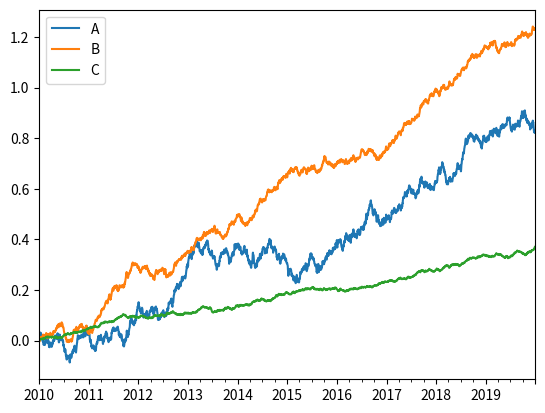

Generate this figure with matplotlib:
"""
Portfolio Weighting Schemes Comparison

This script compares three different approaches to constructing portfolio weights:
1. Optimal (mean-variance): Maximizes Sharpe ratio using full covariance matrix
2. Equal volatility: Allocates inversely to volatility (ignores correlations and returns)
3. Sharpe ratio: Allocates proportional to individual Sharpe ratios (ignores correlations)

Key Question: Which weighting scheme produces the best risk-adjusted returns?

Concepts Covered:
- Mean-variance optimization (Markowitz)
- Risk parity / volatility weighting
- Position sizing based on Sharpe ratios
- Leverage and its effect on Sharpe ratio
"""

import matplotlib.pyplot as plt
import numpy as np
import pandas as pd


def optimal_weights(sigma, mu):
    """
    Calculate mean-variance optimal weights (maximum Sharpe ratio portfolio).

    Args:
        sigma: Covariance matrix of returns (captures variances AND correlations)
        mu: Expected returns vector

    Returns:
        np.array: Optimal weights normalized to sum to 1 in absolute terms

    Mathematical Background:
        This is the tangency portfolio from Modern Portfolio Theory (Markowitz):
        w* = Σ^(-1) × μ

        The formula accounts for:
        - Higher expected returns → larger weights
        - Higher variance → smaller weights (risk penalty)
        - Correlations → diversification benefit

    Financial Intuition:
        - Overweights high-return, low-vol assets
        - Reduces exposure to highly correlated assets (less diversification benefit)
        - Can produce extreme weights if returns/vols differ significantly
        - In practice, often requires constraints (no short sales, max weight, etc.)
    """
    # Core mean-variance optimization formula
    wgt = np.linalg.inv(sigma) @ mu

    # Normalize so absolute weights sum to 1
    # This allows for long/short positions while controlling total exposure
    wgt = wgt / np.abs(wgt).sum()

    return wgt


def eqvol_weights(sigma):
    """
    Calculate equal volatility (risk parity) weights.

    Args:
        sigma: Covariance matrix (only diagonal elements are used)

    Returns:
        np.array: Weights inversely proportional to volatility

    Mathematical Background:
        w_i ∝ 1 / σ_i
        Where σ_i = sqrt(σ²_i) is the volatility (std dev) of asset i

    Financial Intuition:
        - Allocate MORE to low-volatility assets
        - Allocate LESS to high-volatility assets
        - Goal: Each position contributes equal risk to portfolio
        - Ignores expected returns (assumes all assets have same Sharpe ratio)
        - Ignores correlations (treats assets as independent)

    When to use:
        - When you believe all assets have similar risk-adjusted returns
        - When you want diversification without return forecasts
        - For risk management (avoid concentration in volatile assets)
    """
    # Extract volatility from diagonal of covariance matrix
    # np.diag(sigma) gives variances (σ²), so we take sqrt
    wgt = 1 / np.sqrt(np.diag(sigma))

    # Normalize weights
    wgt = wgt / np.abs(wgt).sum()

    return wgt


def sr_weights(sigma, mu):
    """
    Calculate Sharpe ratio weights (allocate proportional to individual Sharpe ratios).

    Args:
        sigma: Covariance matrix (only diagonal elements are used)
        mu: Expected returns vector

    Returns:
        np.array: Weights proportional to Sharpe ratio of each asset

    Mathematical Background:
        w_i ∝ μ_i / sig_i^2 = Sharpe_i / sig_i

        Note: This divides by variance (σ²), not std dev (sig)
        So it's actually proportional to SR/vol, which overweights low-vol assets

    Financial Intuition:
        - Allocate MORE to high Sharpe ratio assets
        - Allocate MORE to low volatility assets (via σ² in denominator)
        - Ignores correlations between assets
        - Simple heuristic: "bet more on better risk-adjusted opportunities"

    Limitations:
        - Doesn't account for diversification benefits (correlations)
        - Can concentrate portfolio in few high-SR assets
        - Less sophisticated than mean-variance optimization

    Comparison to optimal weights:
        - Optimal uses Σ^(-1) (accounts for correlations)
        - SR weights uses 1/σ² (ignores correlations)
    """
    # Sharpe ratio weighting formula: mu / variance
    wgt = mu / np.diag(sigma)

    # Normalize weights
    wgt = wgt / np.abs(wgt).sum()

    return wgt

def gen_strat_returns():
    """
    Generate synthetic return series for three strategies with different characteristics.

    Returns:
        pd.DataFrame: Daily returns for strategies A, B, C (2010-2019)

    Strategy Characteristics:
        A: 10% return, 10% vol, corr 0.3 with B
        B: 12% return,  6% vol, corr 0.3 with A (best Sharpe ratio)
        C:  4% return,  2% vol, uncorrelated (low vol, low return)

    Key Design Features:
        - Strategy B has highest Sharpe ratio (12% / 6% = 2.0)
        - Strategy A has moderate Sharpe ratio (10% / 10% = 1.0)
        - Strategy C has lowest Sharpe ratio (4% / 2% = 2.0) - ties with B!
        - A and B are correlated (diversification benefit is limited)
        - C is uncorrelated (provides pure diversification benefit)

    This setup tests:
        - Whether optimal weights correctly identify B as best opportunity
        - Whether C gets included despite low return (diversification value)
        - How different weighting schemes handle correlation structure
    """
    np.random.seed(5)

    # Correlation matrix: A and B are correlated (0.3), C is independent
    corr = [[1, 0.3, 0],
            [0.3, 1, 0],
            [0,   0, 1]]
    corr = np.array(corr)

    # Annualized volatilities converted to daily
    # A: 10% vol (high), B: 6% vol (medium), C: 2% vol (low)
    vols = np.diag(np.array([0.1, 0.06, 0.02])) / np.sqrt(252)

    # Build covariance matrix: Σ = V × Corr × V
    sigma = vols @ corr @ vols

    # Expected daily returns (annualized / 252)
    # A: 10% annual, B: 12% annual, C: 4% annual
    mu = np.array([0.1, 0.12, 0.04]) / 252

    # Generate business day dates (2010-2019)
    dates = pd.date_range('20100101', '20191231', freq='B')

    # Generate correlated returns from multivariate normal distribution
    rets = np.random.multivariate_normal(mu, sigma, size=len(dates))
    rets = pd.DataFrame(rets, columns=['A', 'B', 'C'], index=dates)

    return rets


# ==============================================================================
# PART 1: Generate and Visualize Data
# ==============================================================================

rets = gen_strat_returns()
print(rets)

# Plot cumulative returns to visualize strategy performance over time
# cumsum() adds up daily returns to show total gain/loss
rets.cumsum().plot()
plt.show()

# ==============================================================================
# PART 2: Analyze Individual Strategy Statistics
# ==============================================================================

# Calculate key statistics for each strategy
stats = {}
stats['ret'] = rets.mean() * 252              # Annualized return
stats['vol'] = rets.std() * np.sqrt(252)      # Annualized volatility
stats['SR'] = rets.mean() / rets.std() * np.sqrt(252)  # Sharpe ratio
stats = pd.DataFrame(stats)
print(stats)

# Expected output interpretation:
# - B should have highest Sharpe ratio (~2.0)
# - C should have good Sharpe ratio despite low return (low vol helps)
# - A should have moderate Sharpe ratio (~1.0)

# Compute covariance matrix from returns
# This captures both variances (diagonal) and correlations (off-diagonal)
sigma = rets.cov()
print(sigma)

# Compute mean returns (expected return estimates)
mu = rets.mean()
print(mu)

# ==============================================================================
# PART 3: Calculate Weights Using Different Schemes
# ==============================================================================

weights = {}

# Optimal weights: mean-variance optimization (accounts for correlations)
weights['opt'] = optimal_weights(sigma, mu)

# Equal vol weights: inverse volatility (ignores returns and correlations)
weights['eqvol'] = eqvol_weights(sigma)

# Sharpe ratio weights: proportional to mu/variance (ignores correlations)
weights['sr'] = sr_weights(sigma, mu)

weights = pd.DataFrame(weights)
weights.round(2)  # Display rounded for readability

# Expected weight patterns:
# - opt: Should favor B (high SR) and C (diversification)
# - eqvol: Should favor C (lowest vol), then B, then A
# - sr: Should favor B and C (both have SR = 2.0)

# ==============================================================================
# PART 4: Compare Portfolio Performance
# ==============================================================================

# Construct portfolio returns for each weighting scheme
combo_rets = {}

# For each scheme, multiply returns by weights and sum across strategies
# (rets * weights['opt']): element-wise multiply each strategy's returns by its weight
# .sum(1): sum across columns (axis=1) to get portfolio return each day
combo_rets['opt'] = (rets * weights['opt']).sum(1)
combo_rets['eqvol'] = (rets * weights['eqvol']).sum(1)
combo_rets['sr'] = (rets * weights['sr']).sum(1)

combo_rets = pd.DataFrame(combo_rets)

# Calculate Sharpe ratio for each portfolio
combo_sr = combo_rets.mean() / combo_rets.std() * np.sqrt(252)
print(combo_sr)

# Expected results:
# - 'opt' should have highest Sharpe ratio (uses correlations optimally)
# - 'sr' should be close to 'opt' (correlations matter less here)
# - 'eqvol' should be lower (ignores returns entirely)

# Key insight: Accounting for correlations (opt) should beat ignoring them (sr, eqvol)

# ==============================================================================
# PART 5: Leverage and Sharpe Ratio
# ==============================================================================

# Important concept: Leverage doesn't change Sharpe ratio!
# If you scale all weights by a constant (leverage up/down), SR stays the same

constant = 5  # 5x leverage

# Apply leverage: multiply weights by 5
# This increases both return AND volatility proportionally
scaled = (rets * (weights['opt'] * constant)).sum(1)

# Calculate Sharpe ratio with leverage
print(scaled.mean() / scaled.std() * np.sqrt(252))

# Result should be IDENTICAL to unleveraged optimal portfolio Sharpe ratio
# Why? SR = return/vol, and leverage scales both by same factor:
#   SR_levered = (c × return) / (c × vol) = return / vol = SR_unlevered
#
# This is why Sharpe ratio is the right metric for comparing strategies:
# it's invariant to leverage (position sizing doesn't affect risk-adjusted returns)
